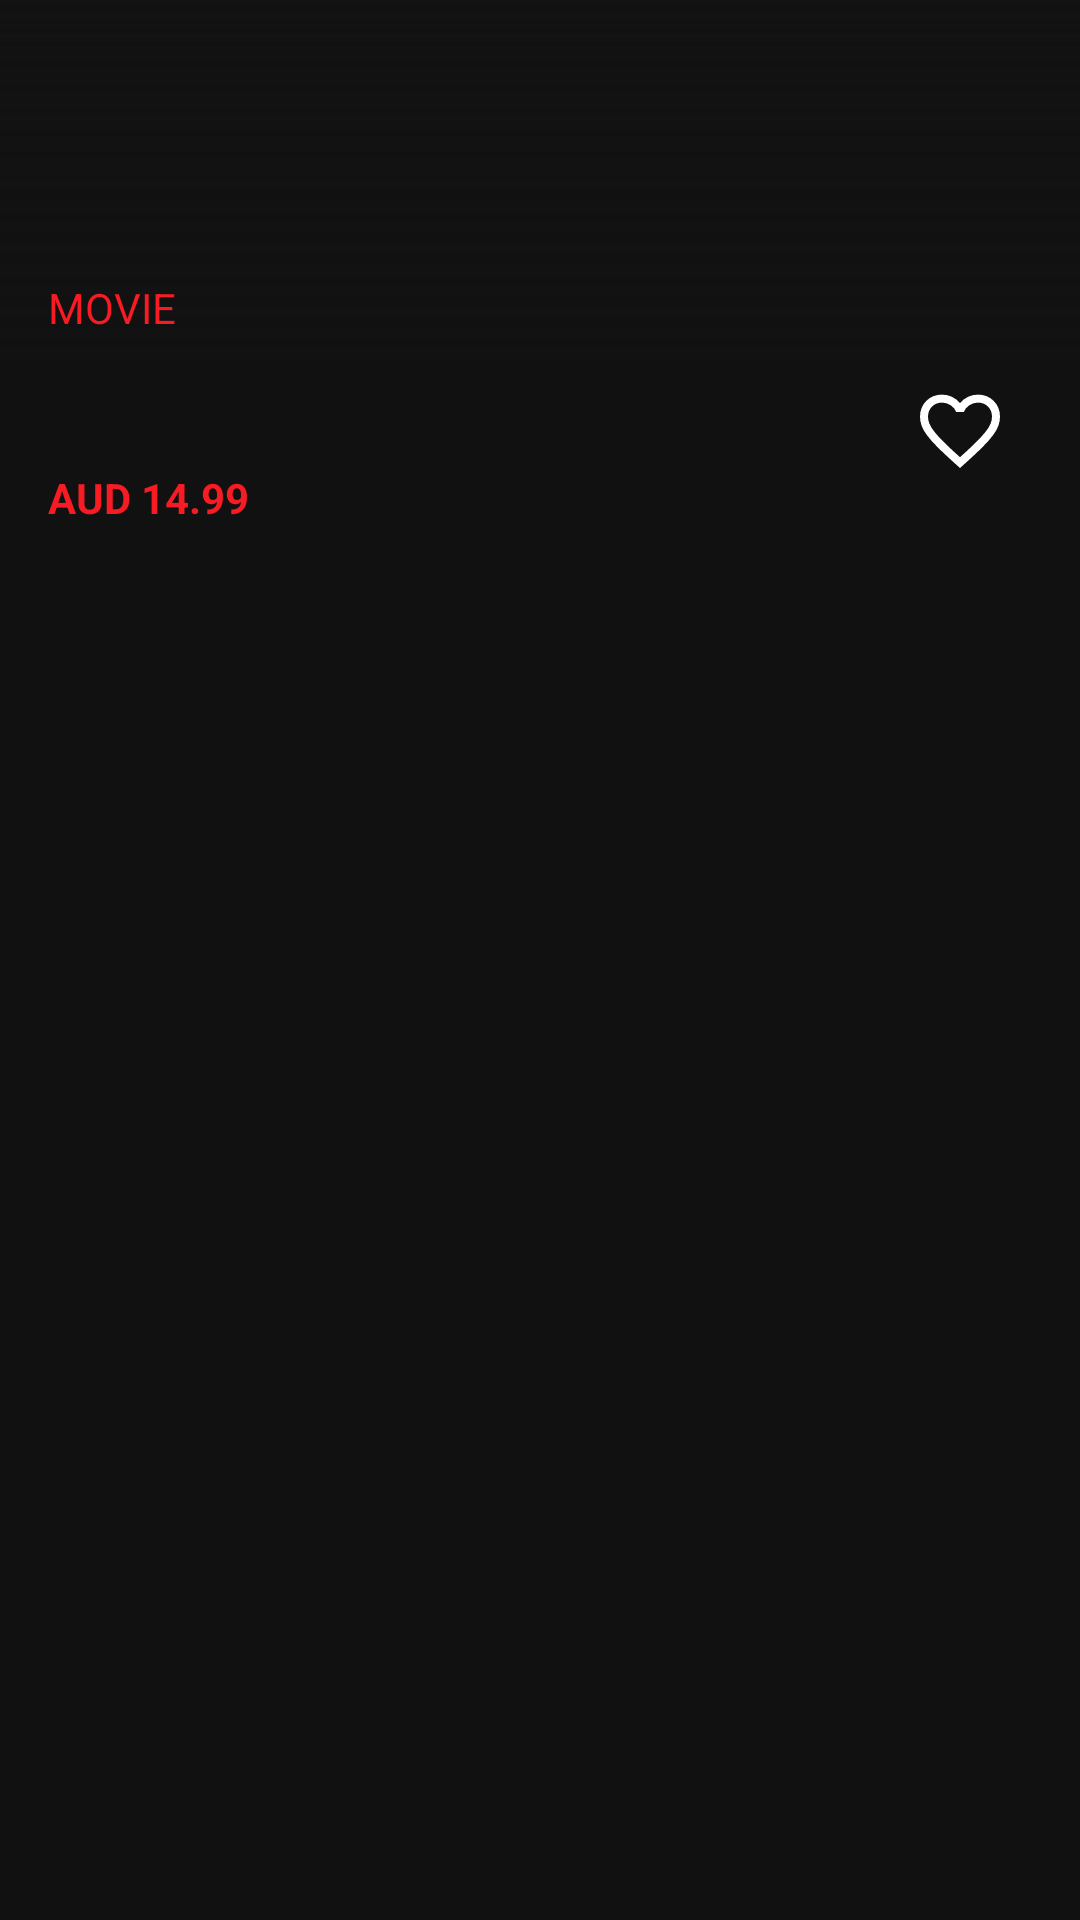

Layout XML and referenced resources for this Android screen:
<!-- AndroidManifest.xml: application theme Theme.AppetiserMovies -->
<!-- res/layout/activity_movie_detail.xml -->
<?xml version="1.0" encoding="utf-8"?>
<layout xmlns:tools="http://schemas.android.com/tools"
    xmlns:android="http://schemas.android.com/apk/res/android"
    xmlns:app="http://schemas.android.com/apk/res-auto">

    <androidx.constraintlayout.widget.ConstraintLayout
        android:layout_width="match_parent"
        android:layout_height="match_parent"
        android:background="@color/black">

        <ImageView
            android:id="@+id/imageMovie"
            android:layout_width="match_parent"
            android:layout_height="0dp"
            android:adjustViewBounds="true"
            android:scaleType="fitCenter"
            android:transitionName="@string/movie_poster_transition"
            app:layout_constraintDimensionRatio="67:100"
            app:layout_constraintTop_toTopOf="parent"
            tools:src="@drawable/ic_movie_placeholder" />

        <ImageView
            android:id="@+id/statusBarGradient"
            android:layout_width="match_parent"
            android:layout_height="64dp"
            android:src="@drawable/gradient_black_transparent"
            app:layout_constraintTop_toTopOf="parent" />

        <ScrollView
            android:id="@+id/scrollViewMovieDetails"
            android:layout_width="match_parent"
            android:layout_height="match_parent"
            android:clipToPadding="false"
            android:fillViewport="true"
            android:paddingBottom="24dp"
            android:visibility="visible"
            tools:paddingTop="244dp"
            android:scrollIndicators="none">

            <androidx.constraintlayout.widget.ConstraintLayout
                android:id="@+id/layoutMovieDetail"
                android:layout_width="match_parent"
                android:layout_height="wrap_content">

                <ImageView
                    android:id="@+id/viewGradientMovieDetail"
                    android:layout_width="match_parent"
                    android:layout_height="120dp"
                    android:src="@drawable/gradient_black_transparent_invert"
                    app:layout_constraintTop_toTopOf="parent" />

                <TextView
                    android:id="@+id/textMediaType"
                    android:layout_width="wrap_content"
                    android:layout_height="wrap_content"
                    android:layout_marginStart="16dp"
                    android:layout_marginBottom="8dp"
                    android:text="MOVIE"
                    android:textColor="@color/red"
                    app:layout_constraintBottom_toBottomOf="@id/viewGradientMovieDetail"
                    app:layout_constraintStart_toStartOf="parent" />

                <View
                    android:id="@+id/viewMovieDetailBG"
                    android:layout_width="match_parent"
                    android:layout_height="0dp"
                    android:background="@color/black"
                    app:layout_constraintBottom_toBottomOf="@id/textMovieDescription"
                    app:layout_constraintTop_toBottomOf="@id/viewGradientMovieDetail" />

                <View
                    android:id="@+id/viewMovieDetailBGBackup"
                    android:layout_width="match_parent"
                    android:layout_height="0dp"
                    android:background="@color/black"
                    app:layout_constraintBottom_toBottomOf="parent"
                    app:layout_constraintTop_toBottomOf="@id/viewGradientMovieDetail" />

                <TextView
                    android:id="@+id/textMovieTitle"
                    android:layout_width="0dp"
                    android:layout_height="wrap_content"
                    android:layout_marginStart="16dp"
                    android:layout_marginEnd="24dp"
                    android:ellipsize="end"
                    android:textSize="24dp"
                    android:textStyle="bold"
                    app:layout_constraintEnd_toStartOf="@id/buttonFavorite"
                    app:layout_constraintStart_toStartOf="parent"
                    app:layout_constraintTop_toBottomOf="@id/viewGradientMovieDetail"
                    tools:text="Avengers: Infinity War" />

                <TextView
                    android:id="@+id/textPrice"
                    android:layout_width="wrap_content"
                    android:layout_height="wrap_content"
                    android:layout_marginTop="4dp"
                    android:maxLines="1"
                    android:textColor="@color/red"
                    android:textStyle="bold"
                    android:textSize="14dp"
                    app:layout_constraintStart_toStartOf="@id/textMovieTitle"
                    app:layout_constraintTop_toBottomOf="@id/textMovieTitle"
                    android:text="AUD 14.99" />

                <TextView
                    android:id="@+id/textGenre"
                    android:layout_width="wrap_content"
                    android:layout_height="wrap_content"
                    android:layout_marginTop="4dp"
                    android:maxLines="1"
                    android:textColor="@color/gray"
                    android:textSize="14dp"
                    android:layout_marginStart="8dp"
                    app:layout_constraintStart_toEndOf="@id/textPrice"
                    app:layout_constraintTop_toBottomOf="@id/textMovieTitle"
                    tools:text="Science Fiction" />

                <ImageButton
                    android:id="@+id/buttonFavorite"
                    android:layout_width="48dp"
                    android:layout_height="48dp"
                    android:layout_marginEnd="16dp"
                    android:adjustViewBounds="true"
                    android:background="@drawable/ripple_circle_red"
                    android:padding="8dp"
                    android:scaleType="fitCenter"
                    android:src="@drawable/ic_unfavorite"
                    app:layout_constraintEnd_toEndOf="parent"
                    app:layout_constraintTop_toTopOf="@id/textMovieTitle" />

                <TextView
                    android:id="@+id/textMovieDescription"
                    android:layout_width="0dp"
                    android:layout_height="wrap_content"
                    android:layout_marginTop="32dp"
                    android:layout_marginBottom="16dp"
                    android:textSize="18dp"
                    app:layout_constraintEnd_toEndOf="@id/buttonFavorite"
                    app:layout_constraintStart_toStartOf="@id/textMovieTitle"
                    app:layout_constraintTop_toBottomOf="@id/textGenre"
                    tools:text="The Avengers and their allies must be willing to sacrifice all in an attempt to defeat the powerful Thanos before his blitz of devastation and ruin puts an end to the universe. " />

            </androidx.constraintlayout.widget.ConstraintLayout>

        </ScrollView>

        <ImageButton
            android:id="@+id/buttonExit"
            android:layout_width="48dp"
            android:layout_height="48dp"
            android:layout_marginStart="16dp"
            android:layout_marginTop="16dp"
            android:background="@drawable/ripple_circle_white"
            android:padding="8dp"
            android:scaleType="fitCenter"
            android:src="@drawable/ic_back"
            app:layout_constraintStart_toStartOf="parent"
            app:layout_constraintTop_toTopOf="parent" />

    </androidx.constraintlayout.widget.ConstraintLayout>
</layout>
<!-- resources referenced by this layout -->
<resources>
  <color name="black">#FF111111</color>
  <color name="gray">#888888</color>
  <color name="red">#F71B24</color>
  <!-- drawable gradient_black_transparent (drawable) -->
  <?xml version="1.0" encoding="utf-8"?>
  <shape xmlns:android="http://schemas.android.com/apk/res/android" android:shape="rectangle" >
      <gradient
          android:startColor="@android:color/transparent"
          android:endColor="@color/black"
          android:angle="90"/>
  </shape>
  <!-- drawable gradient_black_transparent_invert (drawable) -->
  <?xml version="1.0" encoding="utf-8"?>
  <shape xmlns:android="http://schemas.android.com/apk/res/android" android:shape="rectangle" >
      <gradient
          android:startColor="@android:color/transparent"
          android:endColor="@color/black"
          android:angle="-90"/>
  </shape>
  <!-- drawable ic_unfavorite (drawable) -->
  <vector xmlns:android="http://schemas.android.com/apk/res/android"
      android:width="24dp"
      android:height="24dp"
      android:viewportWidth="960"
      android:viewportHeight="960">
    <path
        android:fillColor="#FFFFFFFF"
        android:pathData="m480,840 l-58,-52q-101,-91 -167,-157T150,512.5Q111,460 95.5,416T80,326q0,-94 63,-157t157,-63q52,0 99,22t81,62q34,-40 81,-62t99,-22q94,0 157,63t63,157q0,46 -15.5,90T810,512.5Q771,565 705,631T538,788l-58,52ZM480,732q96,-86 158,-147.5t98,-107q36,-45.5 50,-81t14,-70.5q0,-60 -40,-100t-100,-40q-47,0 -87,26.5T518,280h-76q-15,-41 -55,-67.5T300,186q-60,0 -100,40t-40,100q0,35 14,70.5t50,81q36,45.5 98,107T480,732ZM480,459Z"/>
  </vector>
  <!-- drawable ripple_circle_red (drawable) -->
  <?xml version="1.0" encoding="utf-8"?>
  <ripple xmlns:android="http://schemas.android.com/apk/res/android"
      android:color="@color/red">
      <item android:id="@android:id/mask">
          <shape android:shape="oval">
              <solid android:color="@color/red" />
          </shape>
      </item>
  </ripple>
  <string name="movie_poster_transition">movie_poster_transition</string>
  <style name="Theme.AppetiserMovies" parent="Theme.MaterialComponents.DayNight.DarkActionBar">
          <item name="colorPrimary">@color/red</item>
          <item name="colorAccent">@color/white</item>
          <item name="colorOnPrimary">@color/black</item>
          <item name="android:statusBarColor">@color/black</item>
          <item name="android:editTextColor">@android:color/white</item>
          <item name="android:textColorHint">@android:color/white</item>
          <item name="android:textColor">@android:color/white</item>
      </style>
  <color name="white">#FFFFFFFF</color>
</resources>
